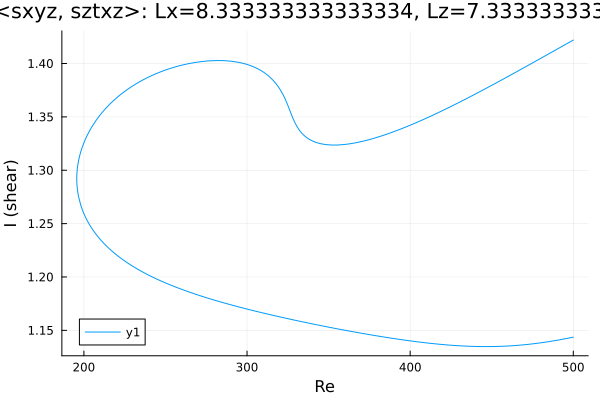

Values plotted in this chart, from the file beside it:
Re, shear
500.0, 1.422
498.7, 1.421
497.3, 1.42
495.9, 1.418
494.4, 1.417
493, 1.416
491.6, 1.415
490.2, 1.414
488.8, 1.412
487.4, 1.411
486, 1.41
484.5, 1.409
483.1, 1.408
481.7, 1.406
480.3, 1.405
478.9, 1.404
477.5, 1.403
476.1, 1.401
474.6, 1.4
473.2, 1.399
471.8, 1.398
470.4, 1.397
469, 1.395
467.6, 1.394
466.2, 1.393
464.7, 1.392
463.3, 1.391
461.9, 1.389
460.5, 1.388
459.1, 1.387
457.7, 1.386
456.3, 1.385
454.9, 1.384
453.4, 1.382
452, 1.381
450.6, 1.38
449.2, 1.379
447.8, 1.378
446.4, 1.377
445, 1.375
443.5, 1.374
442.1, 1.373
440.7, 1.372
439.3, 1.371
437.9, 1.37
436.5, 1.369
435.1, 1.368
433.6, 1.366
432.2, 1.365
430.8, 1.364
429.4, 1.363
428, 1.362
426.6, 1.361
425.2, 1.36
423.7, 1.359
422.3, 1.358
420.9, 1.357
419.5, 1.356
418.1, 1.355
416.7, 1.354
... 443 more rows
